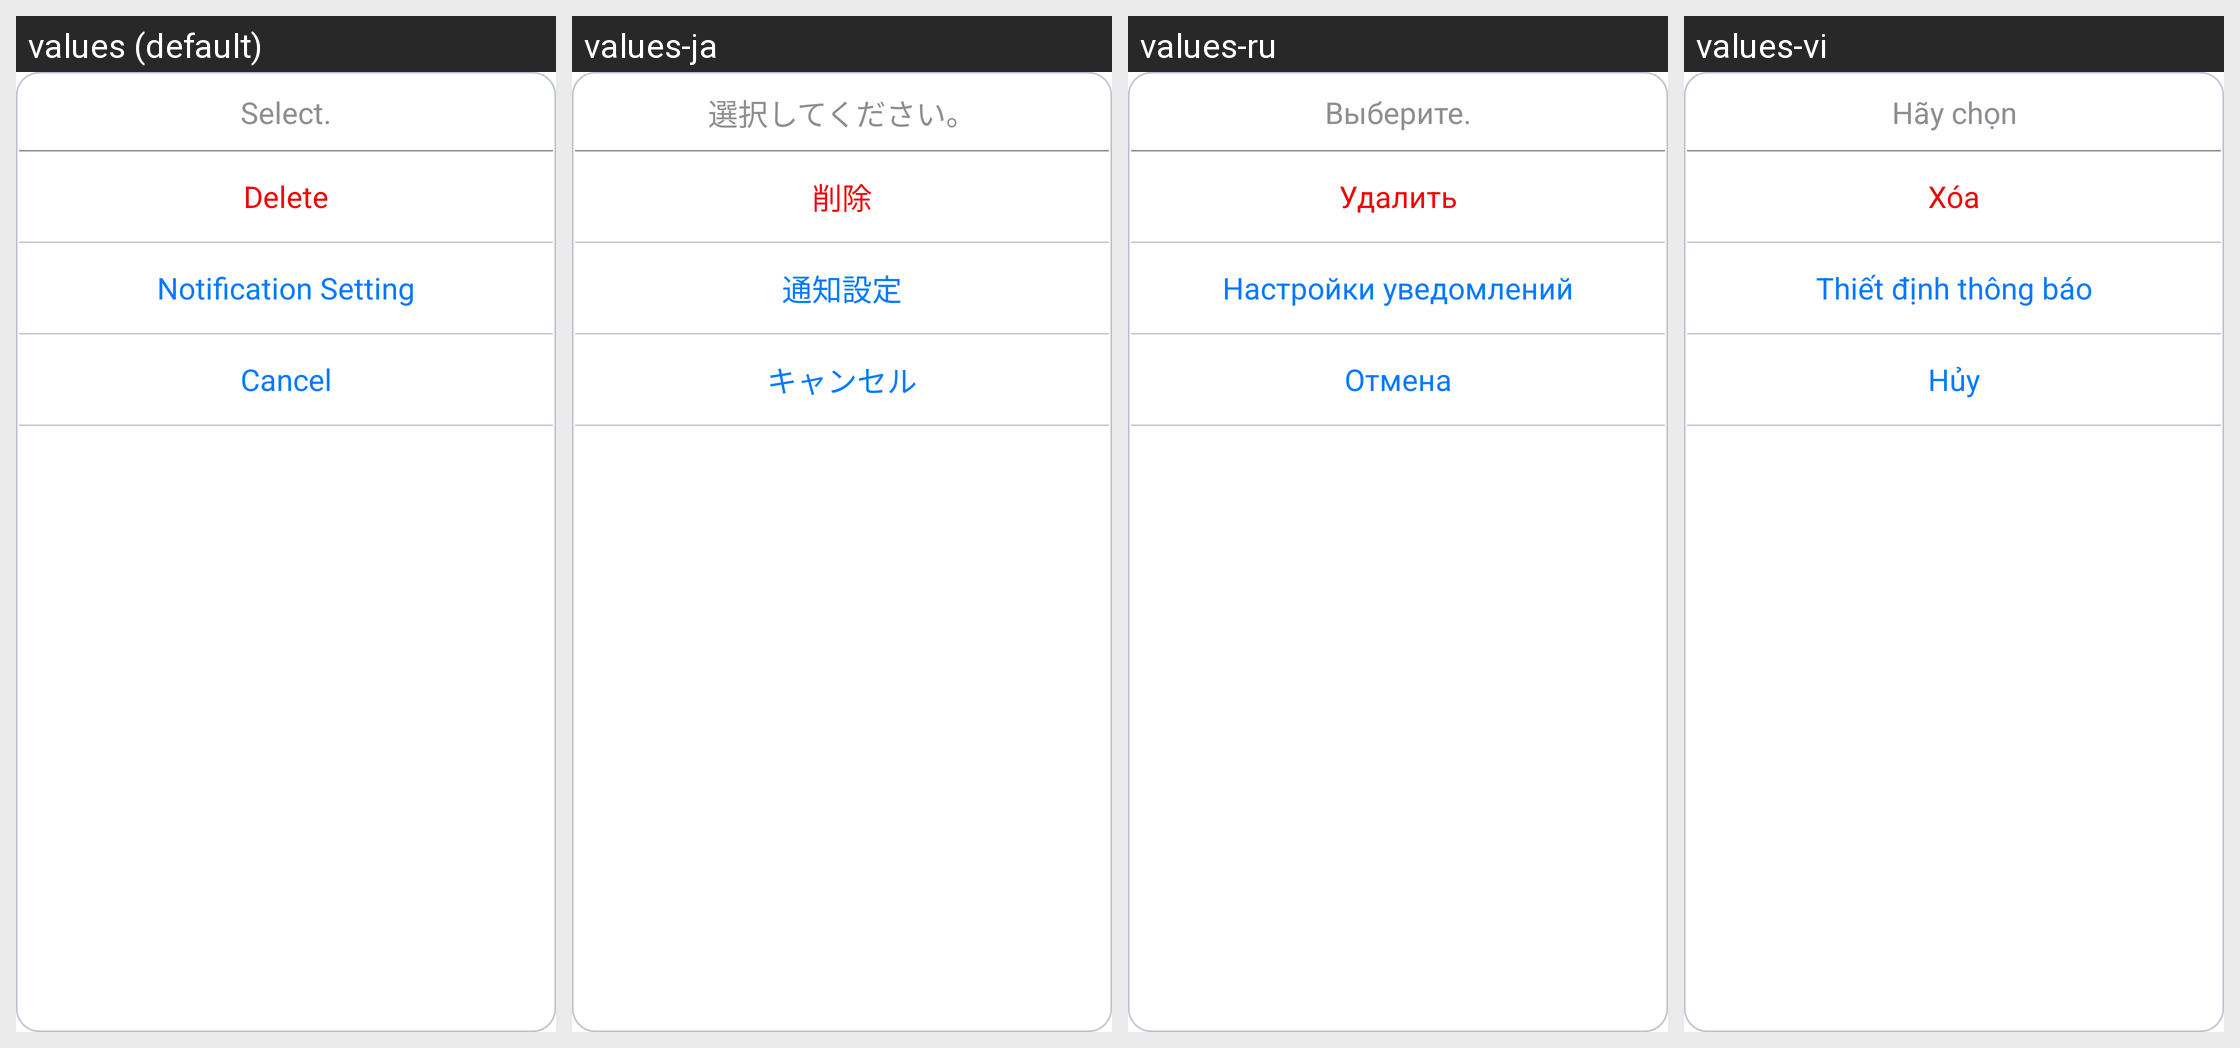

Here is an Android app screen in its default locale and in the app's own translations. Write out the translated-string differences for the strings that appear on this screen.
Android screen res/layout/dialog_menu_cert_detail.xml rendered under 4 locales, left to right: values (default), values-ja, values-ru, values-vi. Device: Nexus 5 (rendered at 1080×1920; each locale shown at half size, 540×960, under a caption strip naming it); theme android:Theme.Holo.Light.DarkActionBar.
Other locales in the repository, not shown: values-da, values-de, values-es, values-fr, values-ko, values-nl, values-sv, values-zh-rCN, values-zh-rTW.
Strings drawn on this screen, with the default value and each locale's value (text and hints the layout hard-codes, and strings that could not be matched under every locale, appear in the picture but are not listed):

select_apid
  values: Select.
  values-ja: 選択してください。
  values-ru: Выберите.
  values-vi: Hãy chọn

label_dialog_delete_cert
  values: Delete
  values-ja: 削除
  values-ru: Удалить
  values-vi: Xóa

notif_setting
  values: Notification Setting
  values-ja: 通知設定
  values-ru: Настройки уведомлений
  values-vi: Thiết định thông báo

label_dialog_cancel
  values: Cancel
  values-ja: キャンセル
  values-ru: Отмена
  values-vi: Hủy
